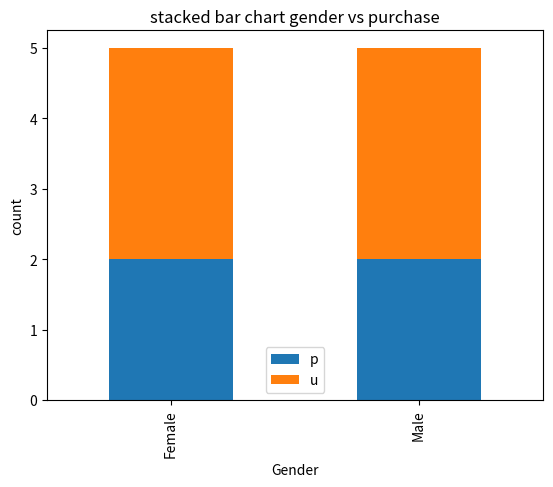

Write the Python code that produced this figure.
import pandas as pd
import matplotlib.pyplot as pp


data={
    'Gender': ['Male','Female','Male','Female','Male','Female','Male','Female','Male','Female'],
    'Purchase': ['Yes','No','Yes','Yes','No','No','Yes','Yes','No','Yes']

}



df=pd.DataFrame(data)


table=pd.crosstab(df["Gender"],df["Purchase"])

table.plot(kind="bar",stacked=True)

pp.xlabel("Gender")
pp.ylabel("count")

pp.title("stacked bar chart gender vs purchase")

pp.legend("purchase")

pp.show()
